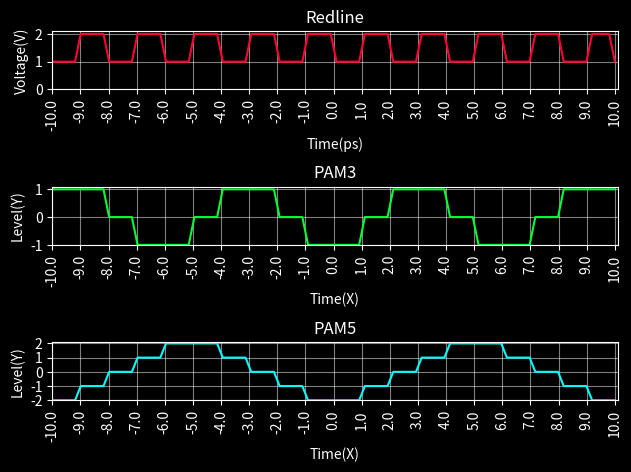

Python code for this plot:
#pip3 install -U numpy
#pip3 install matplotlib
import numpy as np
import matplotlib.pyplot as mpl

TITLE = "Activation Methods"
    
def main():
    title = "Activation Methods"
    mpl.style.use("dark_background")
    x = np.linspace(-10.0, 10.0, 100)
    y = []

    y_Redline = method()
    y_Redline.title = "Redline"
    y_Redline.method = [x, ((x % 2) > 1) + 1]
    y_Redline.x_range = [-10.0, 10.1, 1.0]
    y_Redline.y_range = [-0.0, 2.1, 1.0]
    y_Redline.colour = [1.0, 0.0, 0.2]
    y_Redline.thickness = 5
    y_Redline.x_label = "Time(ps)"
    y_Redline.y_label = "Voltage(V)"
    y.append(y_Redline)

    y_PAM3 = method()
    y_PAM3.title = "PAM3"
    y_PAM3.method = [x, [(round(x - 0.5) % 3) - 1 if (x % 6) < 3 else (round(-x - 0.5) % 3) - 1 for x in x]]
    y_PAM3.x_range = [-10.0, 10.1, 1.0]
    y_PAM3.y_range = [-1.0, 1.1, 1.0]
    y_PAM3.colour = [0.0, 1.0, 0.2]
    y_PAM3.thickness = 5
    y_PAM3.x_label = "Time(X)"
    y_PAM3.y_label = "Level(Y)"
    y.append(y_PAM3)

    y_PAM5 = method()
    y_PAM5.title = "PAM5"
    y_PAM5.method = [x, [(round(x - 0.5) % 5) - 2 if (x % 10) < 5 else (round(-x - 0.5) % 5) - 2 for x in x]]
    y_PAM5.x_range = [-10.0, 10.1, 1.0]
    y_PAM5.y_range = [-2.0, 2.1, 1.0]
    y_PAM5.colour = [0.0, 1.0, 1.0]
    y_PAM5.thickness = 5
    y_PAM5.x_label = "Time(X)"
    y_PAM5.y_label = "Level(Y)"
    y.append(y_PAM5)

    stack(x, y, len(y), 1)
    
    mpl.tight_layout(pad = 1.0)
    mpl.show(block = False)

class method:
    def __init__(self):
        pass

def stack(x, y, rows, cols, title = TITLE + " - Stack"):
    figure, axes = mpl.subplots(rows, cols, num = title)

    for i in range(0, len(y)):
        axes[i].set_title(y[i].title)
        axes[i].set(xlabel = y[i].x_label, ylabel = y[i].y_label)
        axes[i].set(xlim = y[i].x_range[0:2], ylim = y[i].y_range[0:2])
        axes[i].xaxis.set_ticks(np.arange(*(y[i].x_range)))
        axes[i].set_xticklabels(axes[i].get_xticks(), rotation = 90)
        axes[i].yaxis.set_ticks(np.arange(*(y[i].y_range)))
        axes[i].plot(*(y[i].method), color = y[i].colour)
        axes[i].grid(alpha = 0.5)

if __name__ == "__main__":
    main()
